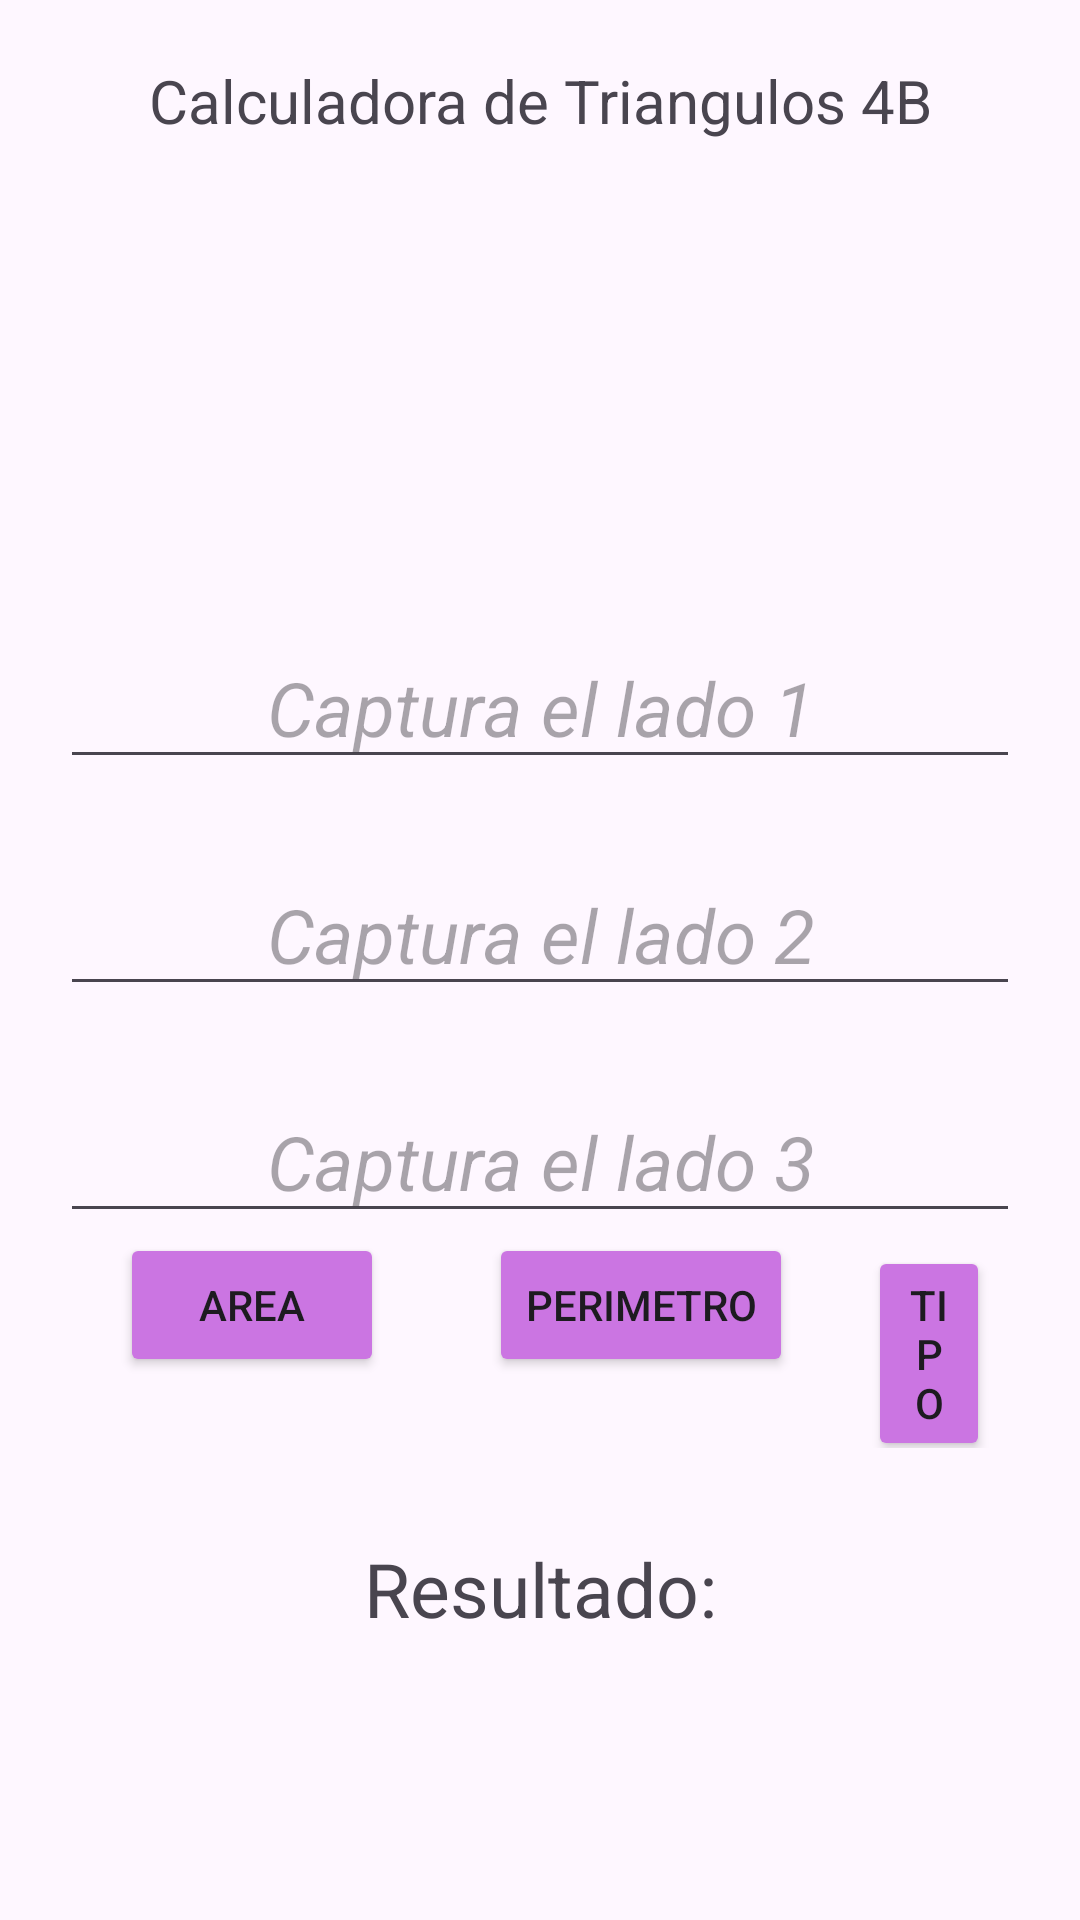

This screen was rendered from an Android layout file. Write that file and the resources it references.
<!-- AndroidManifest.xml: application theme Theme.Triangulo_4B -->
<!-- res/layout/activity_main.xml -->
<?xml version="1.0" encoding="utf-8"?>
<androidx.constraintlayout.widget.ConstraintLayout xmlns:android="http://schemas.android.com/apk/res/android"
    xmlns:app="http://schemas.android.com/apk/res-auto"

    android:id="@+id/mainTriangulo"
    android:layout_width="match_parent"
    android:layout_height="match_parent">

    <LinearLayout

        android:layout_width="match_parent"
        android:layout_height="match_parent"
        android:layout_margin="20dp"
        android:orientation="vertical"
        app:layout_constraintBaseline_toBottomOf="parent"
        app:layout_constraintEnd_toEndOf="parent"
        app:layout_constraintStart_toEndOf="parent"
        app:layout_constraintTop_toTopOf="parent">

        <TextView
            android:id="@+id/txvTitulo"
            android:layout_width="match_parent"
            android:layout_height="wrap_content"
            android:text="Calculadora de Triangulos 4B"
            android:textAlignment="center"
            android:textSize="20sp" />

        <ImageView
            android:id="@+id/imagen_triangulo"
            android:layout_width="154dp"
            android:layout_height="113dp"
            android:layout_gravity="center_horizontal"
            android:layout_marginTop="24dp"
            android:contentDescription="Imagen de un triángulo"
            android:src="@drawable/triangulo" />

        <EditText
            android:id="@+id/editl1"
            android:layout_width="match_parent"
            android:layout_height="wrap_content"
            android:hint="Captura el lado 1"
            android:textAlignment="center"
            android:layout_marginTop="25dp"
            android:textSize="25sp"
            android:textStyle="italic" />
        <EditText
            android:id="@+id/editl2"
            android:layout_width="match_parent"
            android:layout_height="wrap_content"
            android:hint="Captura el lado 2"
            android:textAlignment="center"
            android:layout_marginTop="25dp"
            android:textSize="25sp"
            android:textStyle="italic"/>
        <EditText
            android:id="@+id/editl3"
            android:layout_width="match_parent"
            android:layout_height="wrap_content"
            android:hint="Captura el lado 3"
            android:textAlignment="center"
            android:layout_marginTop="25dp"
            android:textSize="25sp"
            android:textStyle="italic"/>
        <LinearLayout
            android:layout_width="match_parent"
            android:layout_height="wrap_content"
            android:orientation="horizontal">
            <Button
                android:id="@+id/btnArea"
                android:layout_width="wrap_content"
                android:layout_height="wrap_content"
                android:layout_marginHorizontal="20dp"
                android:backgroundTint="#CB75E2"
                android:text="Area"
                app:rippleColor="#106A78" />

            <Button
                android:id="@+id/btnPerimetro"
                android:layout_width="wrap_content"
                android:layout_height="wrap_content"
                android:layout_marginHorizontal="15dp"
                android:backgroundTint="#CB75E2"
                app:cornerRadius="25dp"
                android:text="Perimetro" />

            <Button
                android:id="@+id/btnTipo"
                android:layout_width="wrap_content"
                android:layout_height="wrap_content"
                android:layout_marginHorizontal="10dp"
                android:backgroundTint="#CB75E2"
                android:text="TIPO" />


        </LinearLayout>

        <TextView
            android:id="@+id/txvRes"
            android:layout_width="match_parent"
            android:layout_height="wrap_content"
            android:text="Resultado:"
            android:textSize="25sp"
            android:textAlignment="center"
            android:layout_marginTop="30dp" />
        <Button
            android:id="@+id/btnReturn"
            android:layout_width="wrap_content"
            android:layout_height="wrap_content"
            android:layout_marginHorizontal="10dp"
            android:layout_marginVertical="60dp"
            android:backgroundTint="#CB75E2"
            android:text="Retornar" />

    </LinearLayout>

</androidx.constraintlayout.widget.ConstraintLayout>
<!-- resources referenced by this layout -->
<resources>
  <style name="Theme.Triangulo_4B" parent="Base.Theme.Triangulo_4B" />
  <style name="Base.Theme.Triangulo_4B" parent="Theme.Material3.DayNight.NoActionBar">
          
          
      </style>
</resources>
